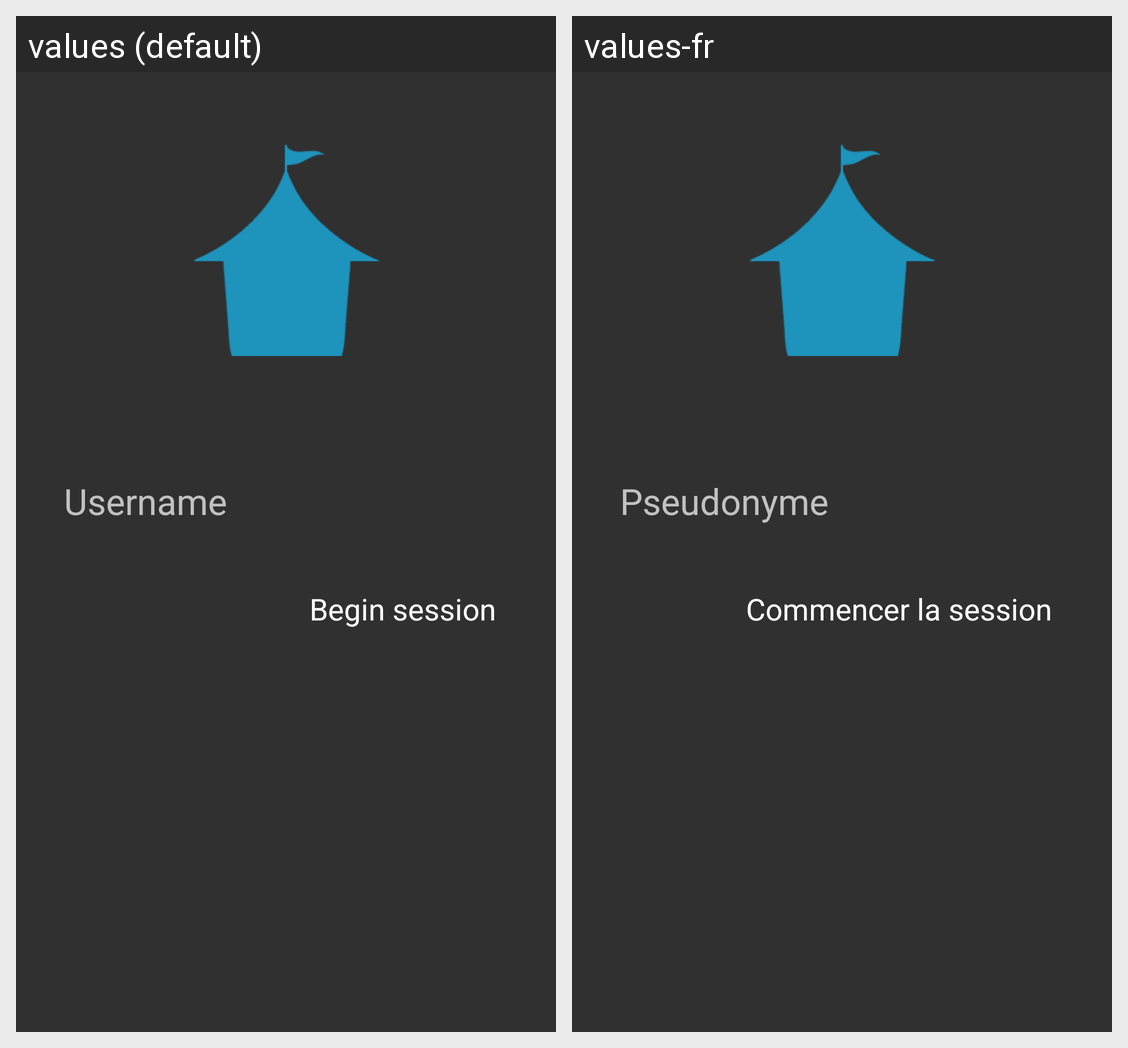

For this localized Android screen grid, give each drawn string resource with its value in every locale shown.
Android screen res/layout/fragment_user_form.xml rendered under 2 locales, left to right: values (default), values-fr. Device: Nexus 5 (rendered at 1080×1920; each locale shown at half size, 540×960, under a caption strip naming it); theme AppTheme.
Strings drawn on this screen, with the default value and each locale's value (text and hints the layout hard-codes, and strings that could not be matched under every locale, appear in the picture but are not listed):

default_username
  values: Username
  values-fr: Pseudonyme

welcome_start
  values: Begin session
  values-fr: Commencer la session
